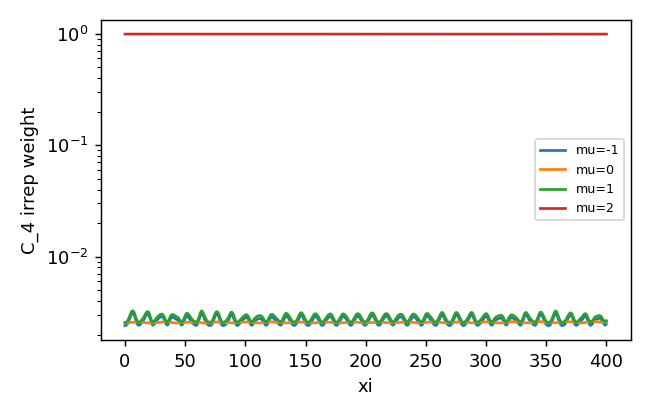

Values plotted in this chart, from the file beside it:
z, mu-1, mu0, mu1, mu2
0.0, 0.002406, 0.002532, 0.002562, 0.9925
0.25, 0.002406, 0.002532, 0.002561, 0.9925
0.5, 0.002408, 0.002532, 0.002564, 0.9925
0.75, 0.002414, 0.002533, 0.002569, 0.9925
1.0, 0.002423, 0.002533, 0.002578, 0.9925
1.25, 0.002434, 0.002534, 0.002589, 0.9924
1.5, 0.002448, 0.002534, 0.002603, 0.9924
1.75, 0.002464, 0.002535, 0.002619, 0.9924
2.0, 0.002485, 0.002536, 0.00264, 0.9923
2.25, 0.002509, 0.002537, 0.002665, 0.9923
2.5, 0.002538, 0.002539, 0.002694, 0.9922
2.75, 0.002572, 0.002541, 0.002728, 0.9922
3.0, 0.00261, 0.002543, 0.002767, 0.9921
3.25, 0.002653, 0.002545, 0.002809, 0.992
3.5, 0.002701, 0.002548, 0.002856, 0.9919
3.75, 0.002751, 0.002551, 0.002906, 0.9918
4.0, 0.002804, 0.002554, 0.002957, 0.9917
4.25, 0.002856, 0.002557, 0.003009, 0.9916
4.5, 0.002907, 0.002559, 0.00306, 0.9915
4.75, 0.002955, 0.002562, 0.003107, 0.9914
5.0, 0.002999, 0.002565, 0.00315, 0.9913
5.25, 0.003038, 0.002568, 0.003188, 0.9912
5.5, 0.003069, 0.002571, 0.003218, 0.9911
5.75, 0.003093, 0.002574, 0.003241, 0.9911
6.0, 0.003109, 0.002576, 0.003257, 0.9911
6.25, 0.003116, 0.002578, 0.003264, 0.991
6.5, 0.003116, 0.00258, 0.003264, 0.991
6.75, 0.003107, 0.002582, 0.003255, 0.9911
7.0, 0.00309, 0.002584, 0.003237, 0.9911
7.25, 0.003064, 0.002586, 0.003211, 0.9911
7.5, 0.003029, 0.002587, 0.003176, 0.9912
7.75, 0.002985, 0.002589, 0.003133, 0.9913
8.0, 0.002934, 0.00259, 0.003082, 0.9914
8.25, 0.002878, 0.002591, 0.003027, 0.9915
8.5, 0.002819, 0.002592, 0.002968, 0.9916
8.75, 0.00276, 0.002591, 0.00291, 0.9917
9.0, 0.002703, 0.00259, 0.002854, 0.9919
9.25, 0.002649, 0.002588, 0.002801, 0.992
9.5, 0.0026, 0.002587, 0.002753, 0.9921
9.75, 0.002556, 0.002586, 0.00271, 0.9921
10.0, 0.002518, 0.002585, 0.002672, 0.9922
10.25, 0.002486, 0.002585, 0.00264, 0.9923
10.5, 0.00246, 0.002584, 0.002614, 0.9923
10.75, 0.002441, 0.002583, 0.002595, 0.9924
11.0, 0.002428, 0.002582, 0.002582, 0.9924
11.25, 0.00242, 0.00258, 0.002575, 0.9924
11.5, 0.002417, 0.002578, 0.002572, 0.9924
11.75, 0.002419, 0.002576, 0.002574, 0.9924
12.0, 0.002425, 0.002573, 0.00258, 0.9924
12.25, 0.002435, 0.002572, 0.002589, 0.9924
12.5, 0.002448, 0.002571, 0.002602, 0.9924
12.75, 0.002463, 0.00257, 0.002616, 0.9924
13.0, 0.002479, 0.002569, 0.002633, 0.9923
13.25, 0.002497, 0.002569, 0.00265, 0.9923
13.5, 0.002515, 0.002568, 0.002668, 0.9922
13.75, 0.002534, 0.002567, 0.002686, 0.9922
14.0, 0.002553, 0.002566, 0.002705, 0.9922
14.25, 0.002573, 0.002565, 0.002725, 0.9921
14.5, 0.002594, 0.002564, 0.002746, 0.9921
14.75, 0.002617, 0.002564, 0.002768, 0.9921
... 1,541 more rows
